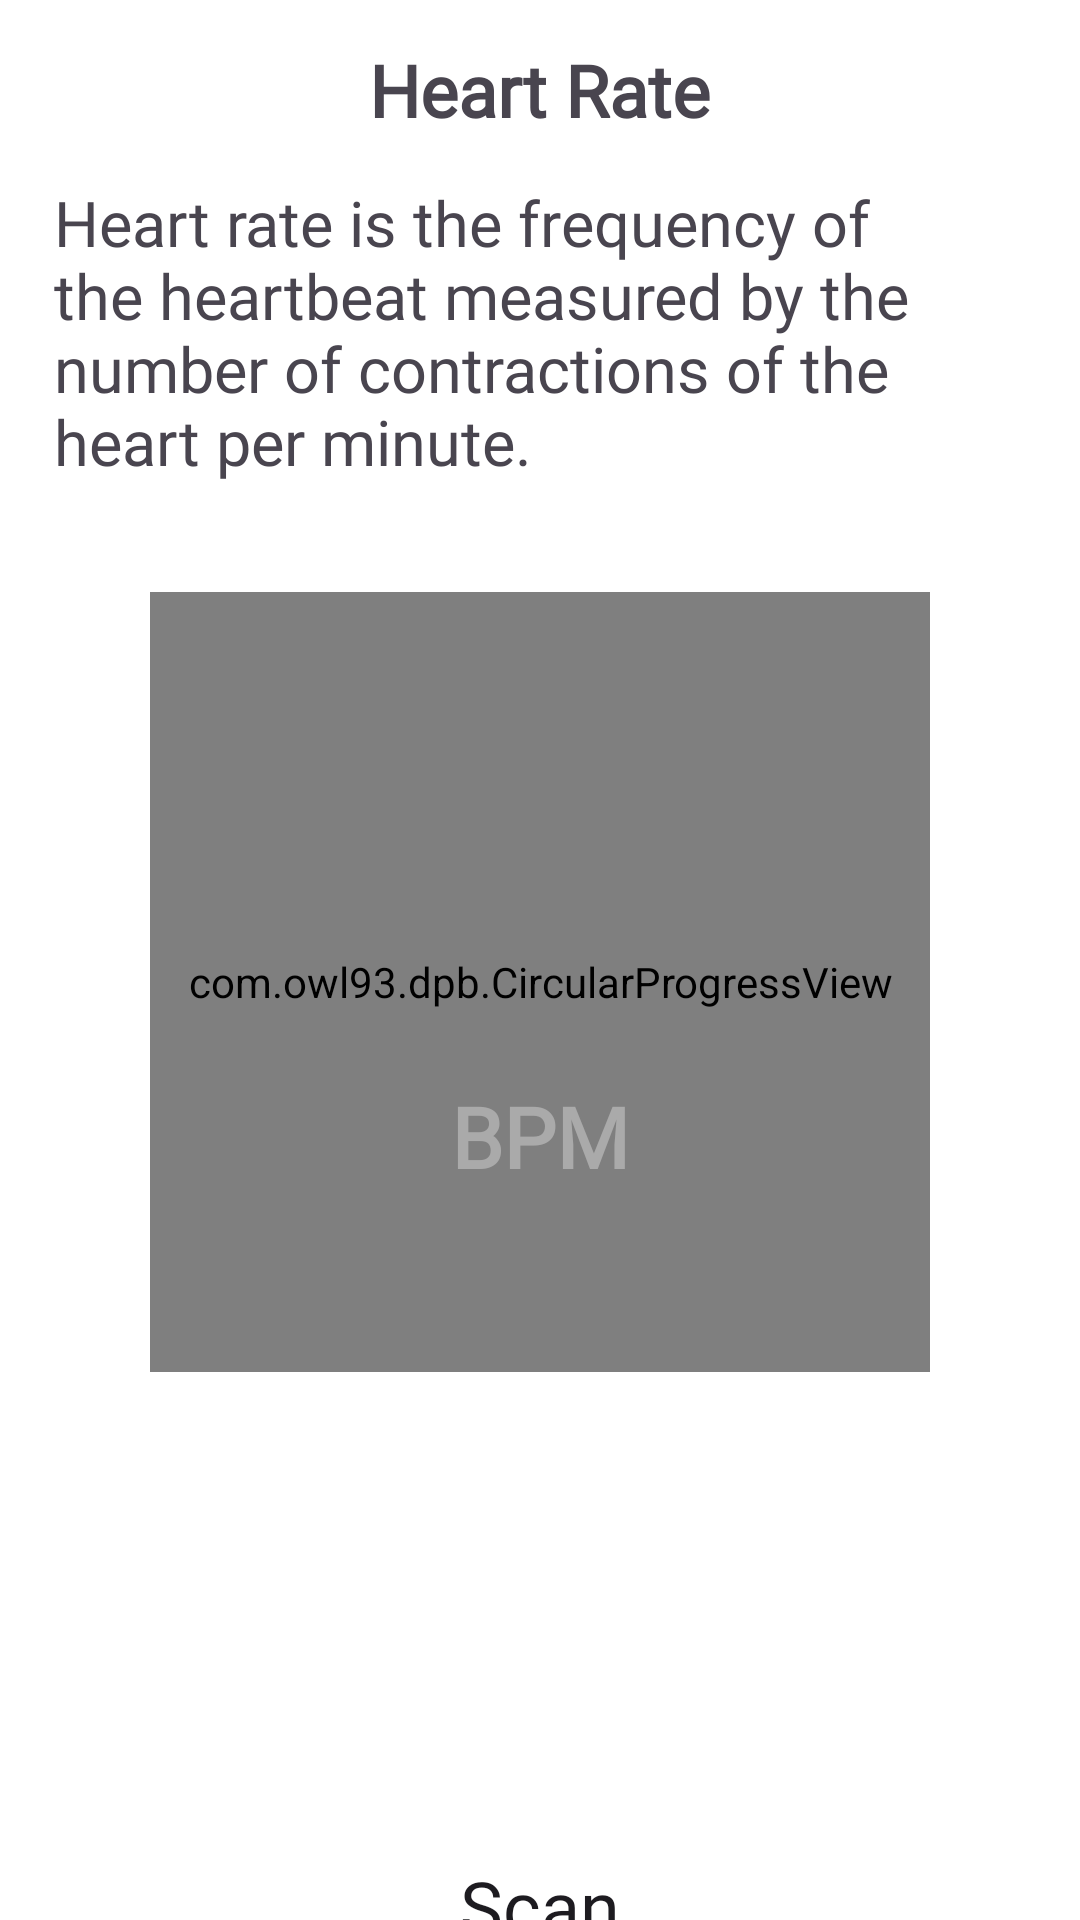

Layout XML and referenced resources for this Android screen:
<!-- AndroidManifest.xml: application theme Theme.HealthTheme -->
<!-- res/layout/activity_heartractivity.xml -->
<?xml version="1.0" encoding="utf-8"?>
<LinearLayout xmlns:android="http://schemas.android.com/apk/res/android"
    xmlns:app="http://schemas.android.com/apk/res-auto"
    xmlns:tools="http://schemas.android.com/tools"
    android:layout_width="match_parent"
    android:layout_height="match_parent"
    android:background="@color/white"
    android:orientation="vertical"
    android:paddingHorizontal="8dp"
    tools:context=".screens.HeartRateActivity">

    <RelativeLayout
        android:id="@+id/header"
        android:layout_width="match_parent"
        android:layout_height="60dp"
        android:background="@color/white">

        <ImageButton
            android:id="@+id/back"
            android:layout_width="48dp"
            android:layout_height="48dp"
            android:layout_centerVertical="true"
            android:background="@color/white"
            android:contentDescription="arrow"
            android:src="@drawable/arrow" />

        <TextView
            android:id="@+id/toolbar"
            android:layout_width="wrap_content"
            android:layout_height="wrap_content"
            android:layout_centerHorizontal="true"
            android:layout_centerVertical="true"
            android:fontFamily="@font/poppins"
            android:text="Heart Rate"
            android:textSize="24sp"
            android:textStyle="bold" />

    </RelativeLayout>

    <TextView
        android:layout_width="match_parent"
        android:layout_height="wrap_content"
        android:background="@color/white"
        android:fontFamily="@font/poppins"
        android:paddingHorizontal="10dp"
        android:text="Heart rate is the frequency of the heartbeat measured by the number of contractions of the heart per minute."
        android:textSize="21sp" />

    <RelativeLayout
        android:layout_width="match_parent"
        android:layout_height="360dp">

        <ImageView
            android:layout_width="56dp"
            android:layout_height="56dp"
            android:layout_centerHorizontal="true"
            android:layout_marginTop="60dp"
            android:src="@drawable/pulse" />

        <com.owl93.dpb.CircularProgressView
            android:id="@+id/progress"
            android:layout_width="260dp"
            android:layout_height="260dp"
            android:layout_centerHorizontal="true"
            android:layout_marginTop="36dp"
            app:animationInterpolator="decelerate"
            app:drawTrack="true"
            app:maxValue="120"
            app:progress="0"
            app:progressAnimationDuration="500"
            app:strokeColor="@color/primary"
            app:strokeWidth="7dp"
            app:text="00"
            app:textColor="@color/primary"
            app:textSize="60sp"
            app:trackAlpha="30"
            app:trackColor="@color/primary"
            app:trackWidth="7dp" />

        <TextView
            android:layout_width="wrap_content"
            android:layout_height="wrap_content"
            android:fontFamily="@font/poppins"
            android:layout_alignBottom="@id/progress"
            android:layout_centerHorizontal="true"
            android:layout_marginBottom="60dp"
            android:paddingHorizontal="10dp"
            android:textColor="@android:color/darker_gray"
            android:textStyle="bold"
            android:text="BPM"
            android:textSize="28sp" />

    </RelativeLayout>

    <TextureView
        android:id="@+id/texture"
        android:layout_width="70dp"
        android:layout_height="90dp"
        android:layout_gravity="center_horizontal"

        android:screenOrientation="portrait" />

    <FrameLayout
        android:layout_width="fill_parent"
        android:layout_height="0dp"
        android:layout_weight="0.2">

        <TextView
            android:id="@+id/text"
            android:layout_width="wrap_content"
            android:layout_height="wrap_content"
            android:layout_gravity="center"
            android:layout_margin="15dp"
            android:padding="5dp"
            android:fontFamily="@font/poppins"
            android:textSize="20sp"
            android:gravity="center"
            android:text="Place your finger lightly on the camera lens. Try not to move it." />

    </FrameLayout>

    <Button
        android:id="@+id/startCaptureButton"
        android:layout_width="200dp"
        android:layout_height="wrap_content"
        android:layout_gravity="center_horizontal"
        android:layout_marginBottom="20dp"
        android:background="@drawable/button_selected"
        android:fontFamily="@font/poppins"
        android:text="Scan"
        android:textAllCaps="false"
        android:textSize="24sp" />
</LinearLayout>
<!-- resources referenced by this layout -->
<resources>
  <color name="primary">#5995f0</color>
  <color name="white">#FFFFFFFF</color>
  <!-- drawable pulse: png bitmap (drawable, 1585 bytes) -->
  <style name="Theme.HealthTheme" parent="Base.Theme.AppTheme" />
  <style name="Base.Theme.AppTheme" parent="Theme.Material3.Light.NoActionBar">
          
          <item name="colorPrimary">@color/primary</item>
          <item name="android:navigationBarColor">@color/white</item>
      </style>
</resources>
